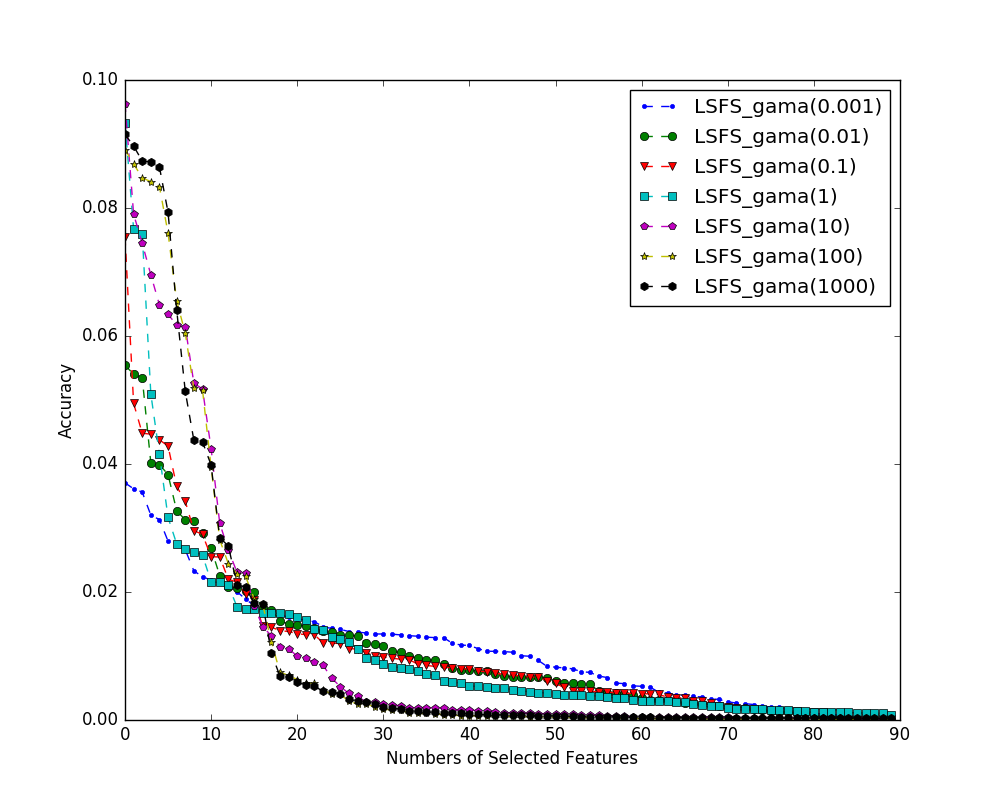

The file beside this chart, header and first rows:
index name, 0, 1, 2, 3, 4, 5, 6, 7, 8, 9, 10, 11, 12, 13, 14, 15, 16, 17, 18, 19, 20, 21, 22
LSFS_gama(0.001), 0.03561, 0.03613, 0.002043, 5.583213625787515e-05, 0.001452, 0.01115, 0.0007496, 0.02005, 0.01059, 0.00126, 0.02184, 0.008247, 0.01417, 0.01536, 0.01344, 0.005685, 9.53074162388622e-05, 0.001394, 0.002418, 0.007537, 0.01382, 0.01743, 0.004227
LSFS_gama(0.01), 0.0554, 0.05406, 0.007665, 0.003175, 0.001733, 0.006775, 0.0001653, 0.002383, 0.0004632, 0.0006223, 0.0107, 0.001118, 0.03835, 0.0131, 0.009323, 0.01484, 0.001234, 0.008701, 0.006551, 0.009399, 0.02084, 0.01381, 0.01055
LSFS_gama(0.1), 0.02899, 0.04481, 0.01451, 0.01333, 0.006843, 0.01208, 0.00343, 0.008374, 0.004224, 0.005078, 0.00616, 0.005713, 0.00949, 0.01395, 0.008234, 0.01348, 0.004501, 0.004516, 0.01004, 0.001646, 0.01202, 0.001044, 0.0041
LSFS_gama(1), 0.01419, 0.0415, 0.01116, 0.03164, 0.008175, 0.02753, 0.005312, 0.0215, 0.005023, 0.02106, 0.00724, 0.01662, 0.00834, 0.01557, 0.006002, 0.008042, 0.004288, 0.002824, 0.004432, 0.001217, 0.00381, 0.001482, 0.002757
LSFS_gama(10), 0.002769, 0.07448, 0.002496, 0.06956, 0.002195, 0.06486, 0.001815, 0.06141, 0.001534, 0.06169, 0.001397, 0.05261, 0.001318, 0.0424, 0.001164, 0.02655, 0.001056, 0.01459, 0.001003, 0.009612, 0.0007843, 0.01147, 0.0005127
LSFS_gama(100), 0.001085, 0.08911, 0.001018, 0.08691, 0.000946, 0.08413, 0.0008441, 0.08332, 0.0007587, 0.08469, 0.0006841, 0.07608, 0.0006048, 0.06042, 0.0005264, 0.03949, 0.0004552, 0.02443, 0.0003925, 0.01803, 0.0003069, 0.01895, 0.0002208
LSFS_gama(1000), 0.001342, 0.0915, 0.001279, 0.08968, 0.001212, 0.08735, 0.001114, 0.08639, 0.001024, 0.08716, 0.0009436, 0.07933, 0.0008603, 0.0641, 0.0007828, 0.04369, 0.0007063, 0.02848, 0.0006316, 0.02116, 0.0005363, 0.02074, 0.0004384
